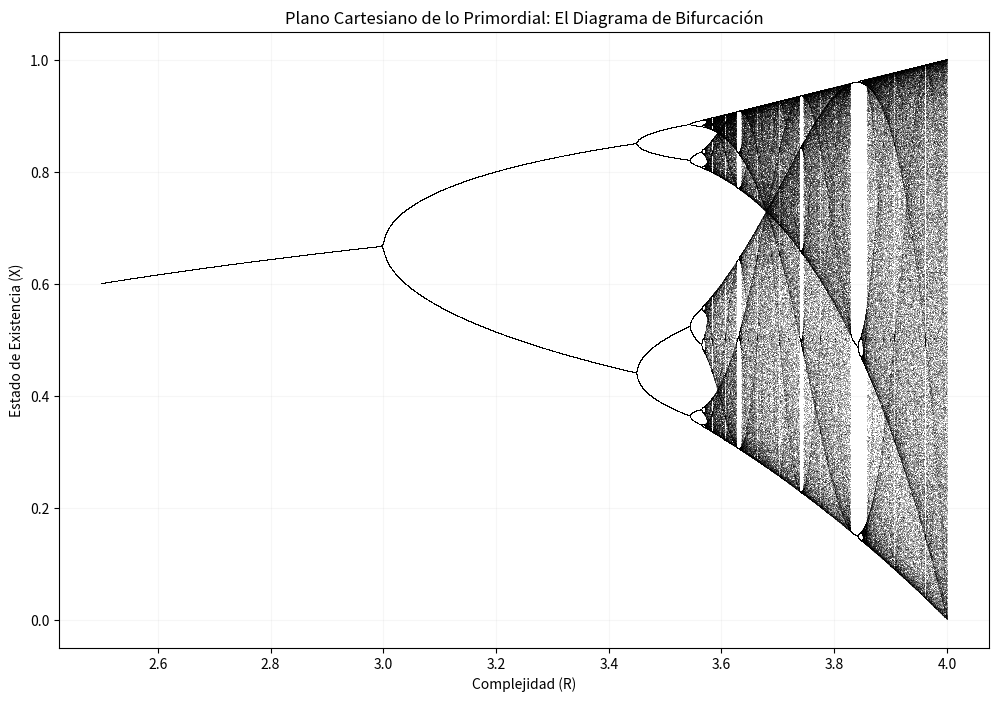

This chart was generated by the following Python code:
import numpy as np
import matplotlib.pyplot as plt

def generar_primordial():
    # Parámetros de la realidad (R representa la complejidad)
    n = 10000
    r = np.linspace(2.5, 4.0, n)
    iteraciones = 1000
    ultimo = 100

    # El valor inicial (la chispa)
    x = 1e-5 * np.ones(n)

    plt.figure(figsize=(12, 8))

    # Dejamos que el sistema fluya sin observar (para que se asiente)
    for i in range(iteraciones):
        x = r * x * (1 - x)

        # Solo empezamos a anotar los valores cuando el sistema "es"
        if i >= (iteraciones - ultimo):
            plt.plot(r, x, ',k', alpha=0.25) # Graficamos en el plano cartesiano

    plt.title("Plano Cartesiano de lo Primordial: El Diagrama de Bifurcación")
    plt.xlabel("Complejidad (R)")
    plt.ylabel("Estado de Existencia (X)")
    plt.grid(True, alpha=0.1)
    plt.show()

generar_primordial()